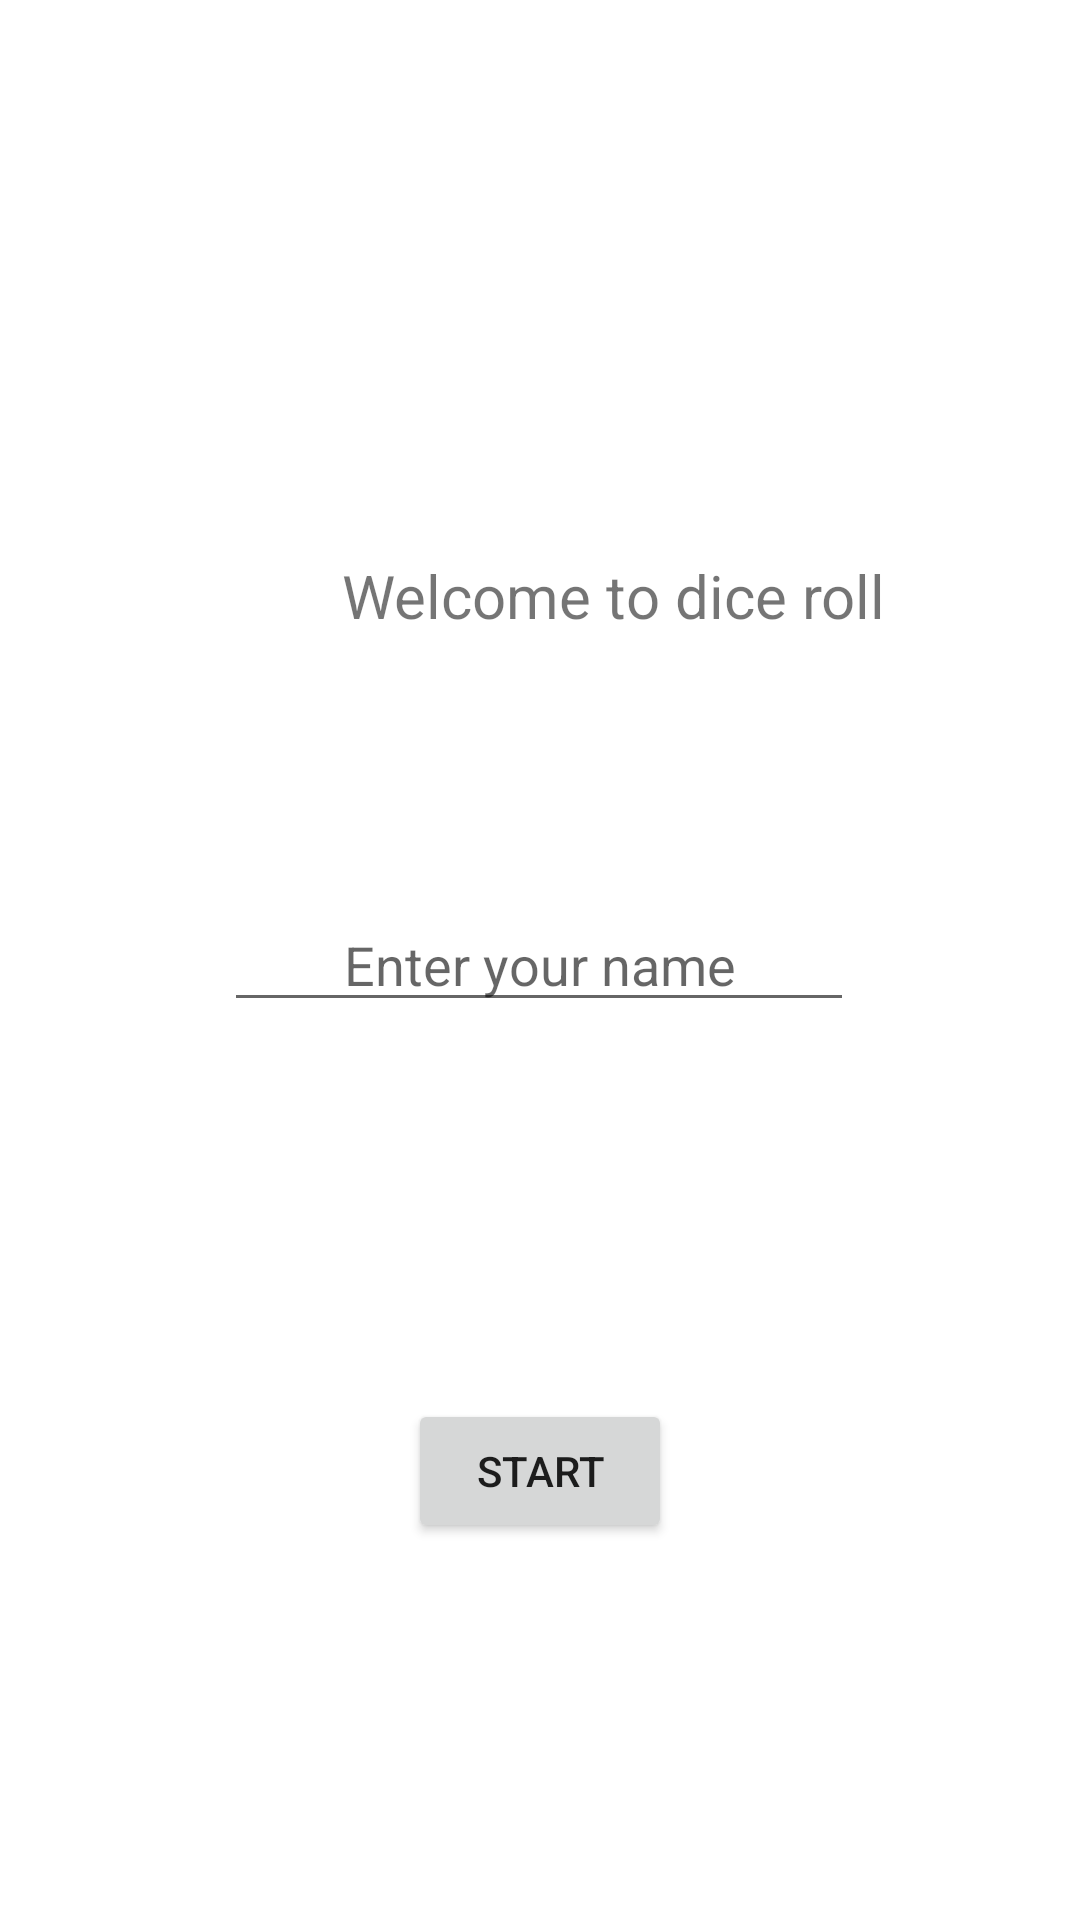

Write the Android layout XML for this screen, with the resource values it uses.
<!-- AndroidManifest.xml: application theme Theme.DiceRollerEx2 -->
<!-- res/layout/activity_main.xml -->
<?xml version="1.0" encoding="utf-8"?>
<androidx.constraintlayout.widget.ConstraintLayout xmlns:android="http://schemas.android.com/apk/res/android"
    xmlns:app="http://schemas.android.com/apk/res-auto"
    xmlns:tools="http://schemas.android.com/tools"
    android:layout_width="match_parent"
    android:layout_height="match_parent"
    tools:context=".MainActivity">

    <Button
        android:id="@+id/start"
        android:layout_width="wrap_content"
        android:layout_height="wrap_content"
        android:text="START"
        android:textAlignment="center"
        app:layout_constraintBottom_toBottomOf="parent"
        app:layout_constraintEnd_toEndOf="parent"
        app:layout_constraintStart_toStartOf="parent"
        app:layout_constraintTop_toBottomOf="@+id/name" />

    <TextView
        android:id="@+id/t1"
        android:layout_width="wrap_content"
        android:layout_height="wrap_content"
        android:layout_marginStart="114dp"
        android:layout_marginTop="162dp"
        android:layout_marginEnd="115dp"
        android:text="Welcome to dice roll"
        android:textAlignment="center"
        android:textSize="20sp"
        app:layout_constraintBottom_toTopOf="@+id/name"
        app:layout_constraintEnd_toEndOf="parent"
        app:layout_constraintHorizontal_bias="0.0"
        app:layout_constraintStart_toStartOf="parent"
        app:layout_constraintTop_toTopOf="parent"
        app:layout_constraintVertical_bias="0.207" />

    <EditText
        android:id="@+id/name"
        android:layout_width="wrap_content"
        android:layout_height="wrap_content"
        android:ems="10"
        android:hint="Enter your name"
        android:inputType="textPersonName"
        android:textAlignment="center"
        app:layout_constraintBottom_toBottomOf="parent"
        app:layout_constraintEnd_toEndOf="parent"
        app:layout_constraintHorizontal_bias="0.497"
        app:layout_constraintStart_toStartOf="parent"
        app:layout_constraintTop_toTopOf="parent" />

</androidx.constraintlayout.widget.ConstraintLayout>
<!-- resources referenced by this layout -->
<resources>
  <style name="Theme.DiceRollerEx2" parent="Theme.MaterialComponents.DayNight.DarkActionBar">
          
          <item name="colorPrimary">@color/purple_500</item>
          <item name="colorPrimaryVariant">@color/purple_700</item>
          <item name="colorOnPrimary">@color/white</item>
          
          <item name="colorSecondary">@color/teal_200</item>
          <item name="colorSecondaryVariant">@color/teal_700</item>
          <item name="colorOnSecondary">@color/black</item>
          
          <item name="android:statusBarColor" tools:targetApi="l">?attr/colorPrimaryVariant</item>
          
      </style>
  <!-- not gathered from this repository: default colours our renderer supplied (Android Studio template values) -->
  <color name="purple_500">#FF6200EE</color>
  <color name="purple_700">#FF3700B3</color>
  <color name="teal_200">#FF03DAC5</color>
  <color name="teal_700">#FF018786</color>
  <color name="black">#FF000000</color>
  <color name="white">#FFFFFFFF</color>
</resources>
